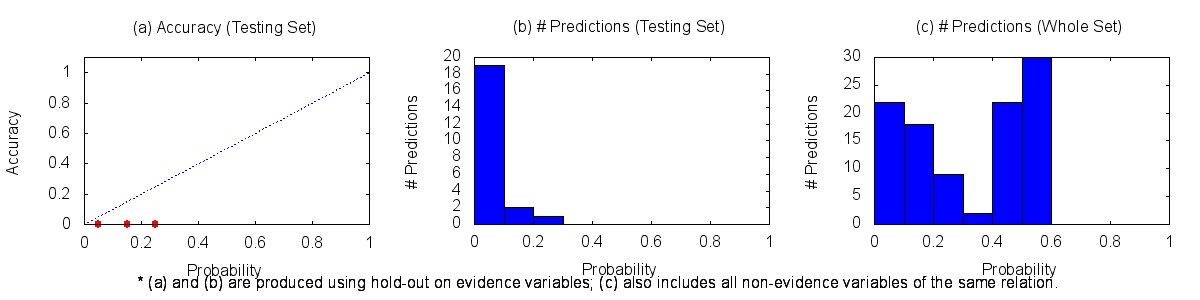

The file beside this chart, header and first rows:
0	0.1	22	0	19
0.1	0.2	18	0	2
0.2	0.3	9	0	1
0.3	0.4	2	0	0
0.4	0.5	22	0	0
0.5	0.6	30	0	0
